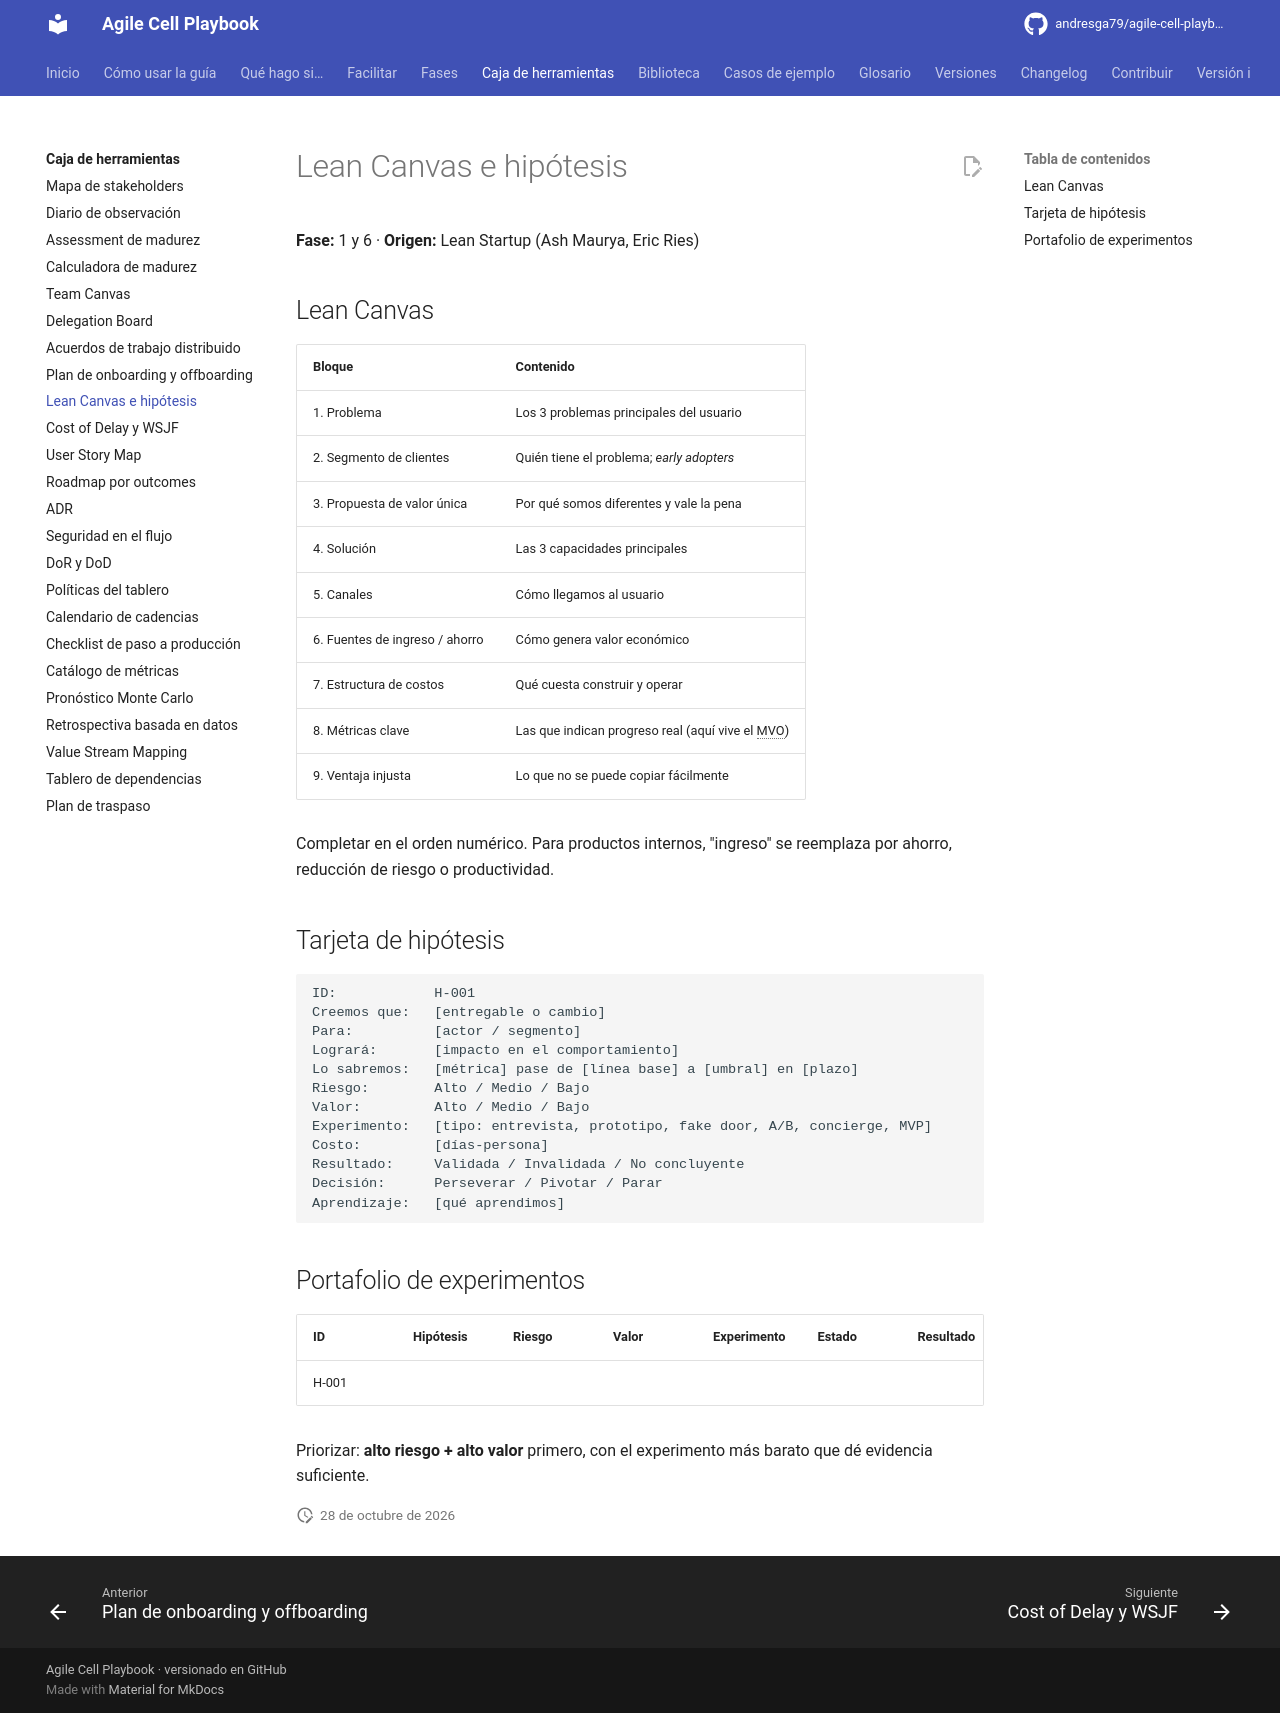

repository: andresga79/agile-cell-playbook · page: caja-de-herramientas/lean-canvas-hipotesis/index.html · generator: mkdocs

# Lean Canvas e hipótesis

**Fase:** 1 y 6 · **Origen:** Lean Startup (Ash Maurya, Eric Ries)

## Lean Canvas

| Bloque | Contenido |
|---|---|
| 1. Problema | Los 3 problemas principales del usuario |
| 2. Segmento de clientes | Quién tiene el problema; *early adopters* |
| 3. Propuesta de valor única | Por qué somos diferentes y vale la pena |
| 4. Solución | Las 3 capacidades principales |
| 5. Canales | Cómo llegamos al usuario |
| 6. Fuentes de ingreso / ahorro | Cómo genera valor económico |
| 7. Estructura de costos | Qué cuesta construir y operar |
| 8. Métricas clave | Las que indican progreso real (aquí vive el MVO) |
| 9. Ventaja injusta | Lo que no se puede copiar fácilmente |

Completar en el orden numérico. Para productos internos, "ingreso" se reemplaza por ahorro, reducción de riesgo o productividad.

## Tarjeta de hipótesis

```
ID:            H-001
Creemos que:   [entregable o cambio]
Para:          [actor / segmento]
Logrará:       [impacto en el comportamiento]
Lo sabremos:   [métrica] pase de [línea base] a [umbral] en [plazo]
Riesgo:        Alto / Medio / Bajo
Valor:         Alto / Medio / Bajo
Experimento:   [tipo: entrevista, prototipo, fake door, A/B, concierge, MVP]
Costo:         [días-persona]
Resultado:     Validada / Invalidada / No concluyente
Decisión:      Perseverar / Pivotar / Parar
Aprendizaje:   [qué aprendimos]
```

## Portafolio de experimentos

| ID | Hipótesis | Riesgo | Valor | Experimento | Estado | Resultado | Decisión |
|---|---|---|---|---|---|---|---|
| H-001 | | | | | | | |

Priorizar: **alto riesgo + alto valor** primero, con el experimento más barato que dé evidencia suficiente.
